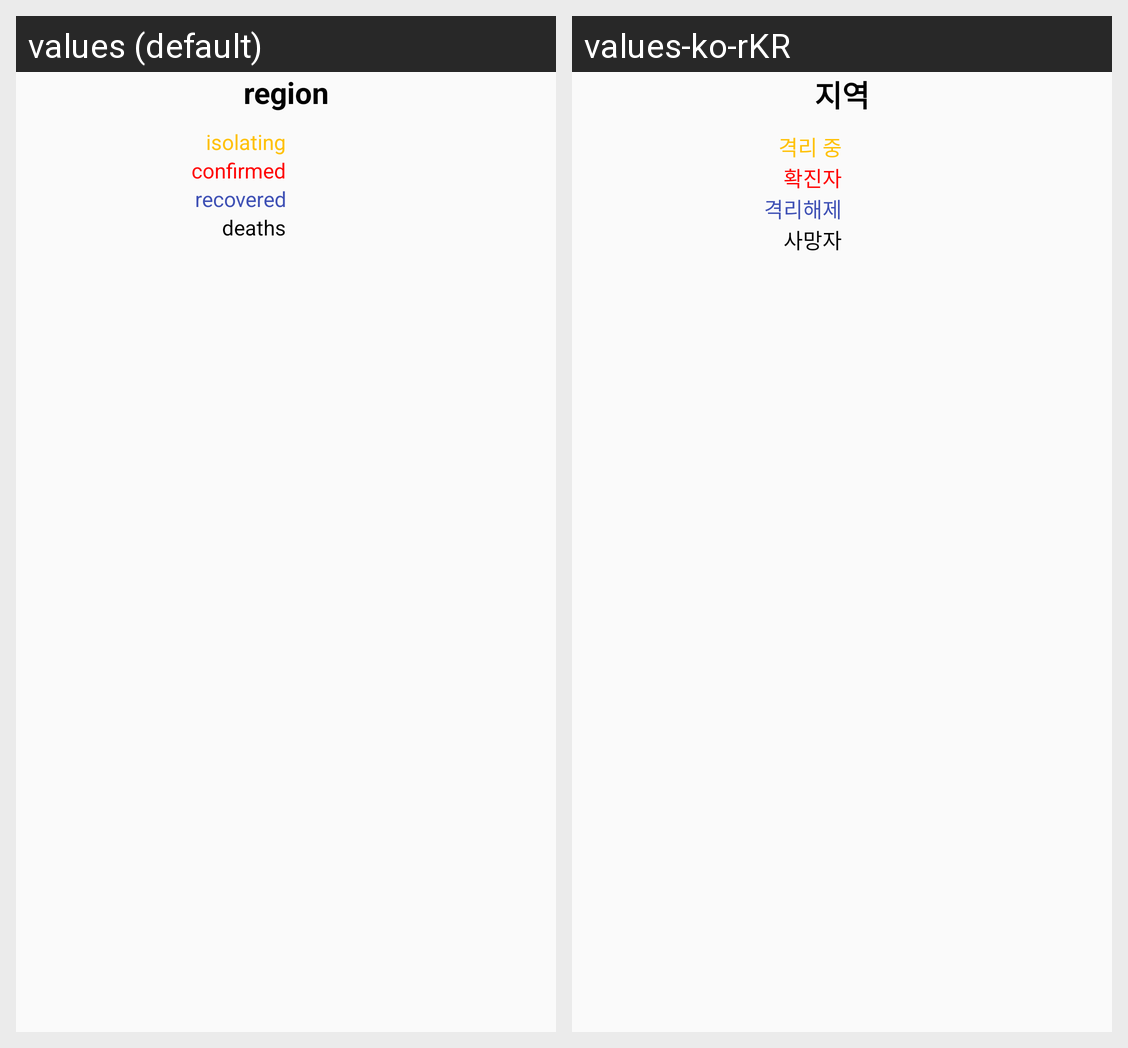

Here is an Android app screen in its default locale and in the app's own translations. Write out the translated-string differences for the strings that appear on this screen.
Android screen res/layout/listview_custom_kr.xml rendered under 2 locales, left to right: values (default), values-ko-rKR. Device: Nexus 5 (rendered at 1080×1920; each locale shown at half size, 540×960, under a caption strip naming it); theme AppTheme.
Strings drawn on this screen, with the default value and each locale's value (text and hints the layout hard-codes, and strings that could not be matched under every locale, appear in the picture but are not listed):

tv_region_label
  values: region
  values-ko-rKR: 지역

tv_isolating_label
  values: isolating
  values-ko-rKR: 격리 중

tv_confirmed_label
  values: confirmed
  values-ko-rKR: 확진자

tv_recovered_label
  values: recovered
  values-ko-rKR: 격리해제

tv_deaths_label
  values: deaths
  values-ko-rKR: 사망자
